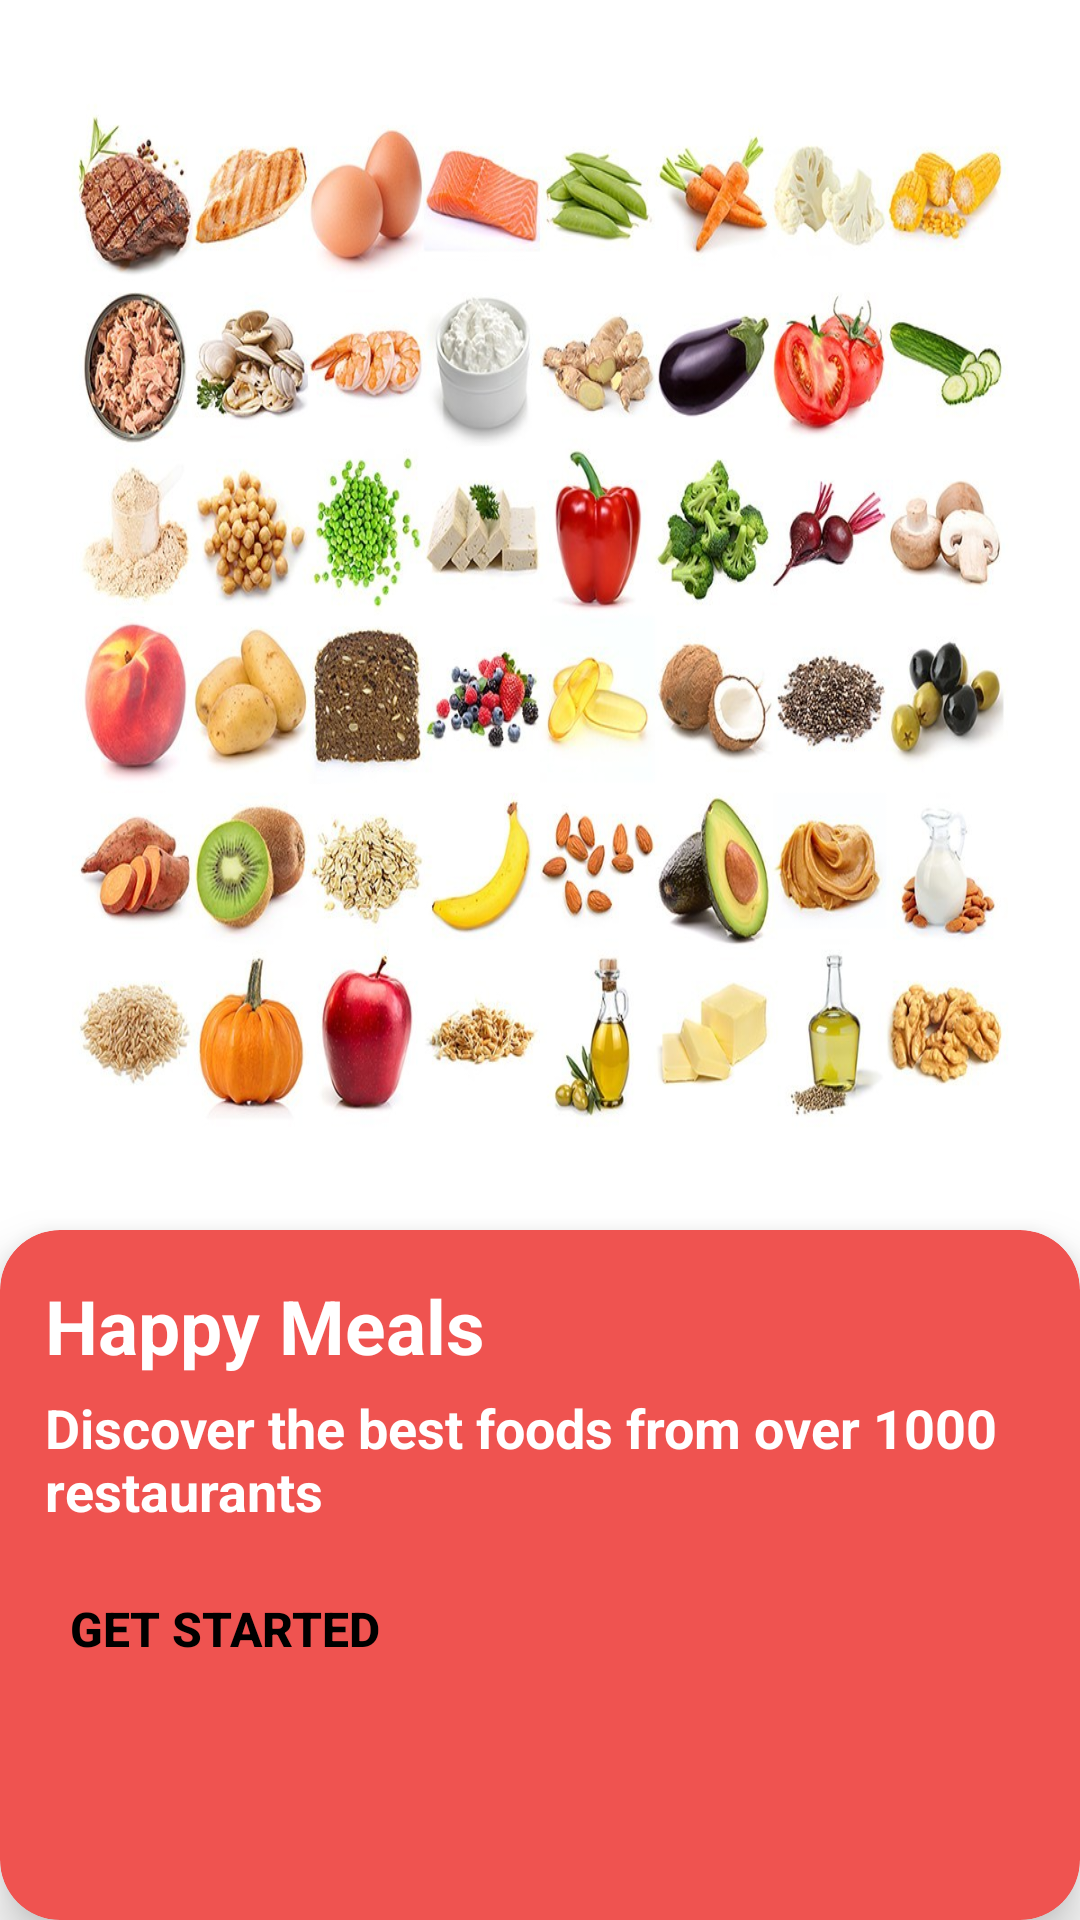

Produce the Android XML layout that renders to this screen, including the resource entries it uses.
<!-- AndroidManifest.xml: application theme AppTheme -->
<!-- res/layout/activity_on_boarding_screen.xml -->
<?xml version="1.0" encoding="utf-8"?>
<RelativeLayout xmlns:android="http://schemas.android.com/apk/res/android"
    xmlns:app="http://schemas.android.com/apk/res-auto"
    xmlns:tools="http://schemas.android.com/tools"
    android:layout_width="match_parent"
    android:orientation="vertical"
    android:layout_height="match_parent"
    android:layout_gravity="center"
    tools:context=".activities.MainActivity">
<ImageView
    android:layout_width="match_parent"
    android:layout_height="wrap_content"
    android:src="@drawable/food_list_img"
    android:scaleType="fitXY"
    android:layout_marginBottom="230dp"/>
 <androidx.cardview.widget.CardView
     android:layout_width="match_parent"
     android:layout_height="230dp"
     app:cardElevation="10dp"
     app:cardCornerRadius="20dp"
     android:layout_alignParentBottom="true"
     app:cardBackgroundColor="@color/red_400">

         <LinearLayout
         android:layout_width="match_parent"
         android:layout_margin="15dp"
         android:layout_height="match_parent"
         android:orientation="vertical">
         <TextView
             android:layout_width="wrap_content"
             android:layout_height="wrap_content"
             android:text="@string/intro_page_title"
             android:textStyle="bold"
             android:textSize="25sp"
             android:textColor="@color/white"/>
         <TextView
             android:layout_width="wrap_content"
             android:layout_height="wrap_content"
             android:text="@string/intro_page_description"
             android:textStyle="bold"
             android:textSize="18sp"
             android:layout_marginTop="5dp"
             android:textColor="@color/white"/>
         <androidx.appcompat.widget.AppCompatButton
             android:id="@+id/btn_get_started"
             android:layout_width="wrap_content"
             android:layout_height="wrap_content"
             android:padding="8dp"
             android:textColor="@color/black"
             android:textSize="16sp"
             android:layout_marginTop="10dp"
             android:backgroundTint="@color/white"
             android:background="@drawable/rounded_corner_btn_white"
             android:textStyle="bold"
             android:text="@string/intro_btn_get_started"/>
     </LinearLayout>
 </androidx.cardview.widget.CardView>

</RelativeLayout>
<!-- resources referenced by this layout -->
<resources>
  <color name="black">#000000</color>
  <color name="red_400">#EF5350</color>
  <color name="white">#FFFFFF</color>
  <!-- drawable food_list_img: jpg bitmap (drawable, 204489 bytes) -->
  <string name="intro_btn_get_started">Get Started</string>
  <string name="intro_page_description">Discover the best foods from over 1000 restaurants</string>
  <string name="intro_page_title">Happy Meals</string>
  <style name="AppTheme" parent="Theme.MaterialComponents.Light.NoActionBar">
          
          <item name="colorPrimary">@color/colorPrimary</item>
          <item name="colorPrimaryVariant">@color/red_400</item>
          <item name="colorAccent">@color/colorAccent</item>
          <item name="bottomSheetDialogTheme">@style/CustomBottomSheetDialog</item>
      </style>
  <color name="colorPrimary">#6200EE</color>
  <color name="colorAccent">#03DAC5</color>
  <style name="CustomBottomSheetDialog" parent="@style/ThemeOverlay.MaterialComponents.BottomSheetDialog">
          <item name="bottomSheetStyle">@style/CustomBottomSheet</item>
      </style>
  <style name="CustomBottomSheet" parent="Widget.MaterialComponents.BottomSheet">
          <item name="shapeAppearanceOverlay">@style/CustomShapeAppearanceBottomSheetDialog</item>
      </style>
  <style name="CustomShapeAppearanceBottomSheetDialog" parent="">
          <item name="cornerFamily">rounded</item>
          <item name="cornerSizeTopRight">16dp</item>
          <item name="cornerSizeTopLeft">16dp</item>
          <item name="cornerSizeBottomRight">0dp</item>
          <item name="cornerSizeBottomLeft">0dp</item>
      </style>
</resources>
